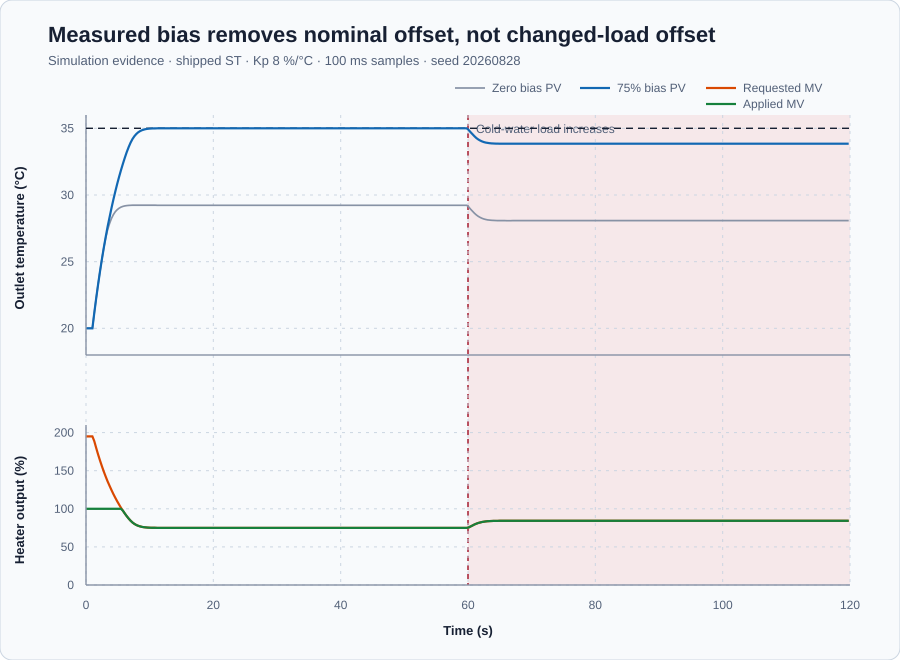

Source data for this figure (header and first rows):
case, time_s, setpoint_degC, pv_degC, requested_mv_percent, applied_mv_percent, bias_percent, kp_percent_per_degC, auto_mode, load_event, sample_time_s, seed, pv_min_degC, pv_max_degC, mv_min_percent, mv_max_percent, evidence_class
zero_bias, 0.1, 35.0, 20, 120, 100, 0.0, 8.0, true, , 0.1, 20260828, 0.0, 80.0, 0.0, 100.0, simulation
zero_bias, 0.2, 35.0, 20, 120, 100, 0.0, 8.0, true, , 0.1, 20260828, 0.0, 80.0, 0.0, 100.0, simulation
zero_bias, 0.3, 35.0, 20, 120, 100, 0.0, 8.0, true, , 0.1, 20260828, 0.0, 80.0, 0.0, 100.0, simulation
zero_bias, 0.4, 35.0, 20, 120, 100, 0.0, 8.0, true, , 0.1, 20260828, 0.0, 80.0, 0.0, 100.0, simulation
zero_bias, 0.5, 35.0, 20, 120, 100, 0.0, 8.0, true, , 0.1, 20260828, 0.0, 80.0, 0.0, 100.0, simulation
zero_bias, 0.6, 35.0, 20, 120, 100, 0.0, 8.0, true, , 0.1, 20260828, 0.0, 80.0, 0.0, 100.0, simulation
zero_bias, 0.7, 35.0, 20, 120, 100, 0.0, 8.0, true, , 0.1, 20260828, 0.0, 80.0, 0.0, 100.0, simulation
zero_bias, 0.8, 35.0, 20, 120, 100, 0.0, 8.0, true, , 0.1, 20260828, 0.0, 80.0, 0.0, 100.0, simulation
zero_bias, 0.9, 35.0, 20, 120, 100, 0.0, 8.0, true, , 0.1, 20260828, 0.0, 80.0, 0.0, 100.0, simulation
zero_bias, 1.0, 35.0, 20, 120, 100, 0.0, 8.0, true, , 0.1, 20260828, 0.0, 80.0, 0.0, 100.0, simulation
zero_bias, 1.1, 35.0, 20.4, 120, 100, 0.0, 8.0, true, , 0.1, 20260828, 0.0, 80.0, 0.0, 100.0, simulation
zero_bias, 1.2, 35.0, 20.78, 116.8, 100, 0.0, 8.0, true, , 0.1, 20260828, 0.0, 80.0, 0.0, 100.0, simulation
zero_bias, 1.3, 35.0, 21.16, 113.7, 100, 0.0, 8.0, true, , 0.1, 20260828, 0.0, 80.0, 0.0, 100.0, simulation
zero_bias, 1.4, 35.0, 21.54, 110.7, 100, 0.0, 8.0, true, , 0.1, 20260828, 0.0, 80.0, 0.0, 100.0, simulation
zero_bias, 1.5, 35.0, 21.9, 107.7, 100, 0.0, 8.0, true, , 0.1, 20260828, 0.0, 80.0, 0.0, 100.0, simulation
zero_bias, 1.6, 35.0, 22.26, 104.8, 100, 0.0, 8.0, true, , 0.1, 20260828, 0.0, 80.0, 0.0, 100.0, simulation
zero_bias, 1.7, 35.0, 22.61, 101.9, 100, 0.0, 8.0, true, , 0.1, 20260828, 0.0, 80.0, 0.0, 100.0, simulation
zero_bias, 1.8, 35.0, 22.96, 99.1, 99.1, 0.0, 8.0, true, , 0.1, 20260828, 0.0, 80.0, 0.0, 100.0, simulation
zero_bias, 1.9, 35.0, 23.29, 96.34, 96.34, 0.0, 8.0, true, , 0.1, 20260828, 0.0, 80.0, 0.0, 100.0, simulation
zero_bias, 2.0, 35.0, 23.63, 93.64, 93.64, 0.0, 8.0, true, , 0.1, 20260828, 0.0, 80.0, 0.0, 100.0, simulation
zero_bias, 2.1, 35.0, 23.95, 91, 91, 0.0, 8.0, true, , 0.1, 20260828, 0.0, 80.0, 0.0, 100.0, simulation
zero_bias, 2.2, 35.0, 24.27, 88.4, 88.4, 0.0, 8.0, true, , 0.1, 20260828, 0.0, 80.0, 0.0, 100.0, simulation
zero_bias, 2.3, 35.0, 24.58, 85.86, 85.86, 0.0, 8.0, true, , 0.1, 20260828, 0.0, 80.0, 0.0, 100.0, simulation
zero_bias, 2.4, 35.0, 24.88, 83.37, 83.37, 0.0, 8.0, true, , 0.1, 20260828, 0.0, 80.0, 0.0, 100.0, simulation
zero_bias, 2.5, 35.0, 25.18, 80.93, 80.93, 0.0, 8.0, true, , 0.1, 20260828, 0.0, 80.0, 0.0, 100.0, simulation
zero_bias, 2.6, 35.0, 25.48, 78.53, 78.53, 0.0, 8.0, true, , 0.1, 20260828, 0.0, 80.0, 0.0, 100.0, simulation
zero_bias, 2.7, 35.0, 25.76, 76.18, 76.18, 0.0, 8.0, true, , 0.1, 20260828, 0.0, 80.0, 0.0, 100.0, simulation
zero_bias, 2.8, 35.0, 26.04, 73.88, 73.88, 0.0, 8.0, true, , 0.1, 20260828, 0.0, 80.0, 0.0, 100.0, simulation
zero_bias, 2.9, 35.0, 26.3, 71.66, 71.66, 0.0, 8.0, true, , 0.1, 20260828, 0.0, 80.0, 0.0, 100.0, simulation
zero_bias, 3.0, 35.0, 26.55, 69.56, 69.56, 0.0, 8.0, true, , 0.1, 20260828, 0.0, 80.0, 0.0, 100.0, simulation
zero_bias, 3.1, 35.0, 26.78, 67.59, 67.59, 0.0, 8.0, true, , 0.1, 20260828, 0.0, 80.0, 0.0, 100.0, simulation
zero_bias, 3.2, 35.0, 27, 65.75, 65.75, 0.0, 8.0, true, , 0.1, 20260828, 0.0, 80.0, 0.0, 100.0, simulation
zero_bias, 3.3, 35.0, 27.2, 64.02, 64.02, 0.0, 8.0, true, , 0.1, 20260828, 0.0, 80.0, 0.0, 100.0, simulation
zero_bias, 3.4, 35.0, 27.39, 62.41, 62.41, 0.0, 8.0, true, , 0.1, 20260828, 0.0, 80.0, 0.0, 100.0, simulation
zero_bias, 3.5, 35.0, 27.56, 60.91, 60.91, 0.0, 8.0, true, , 0.1, 20260828, 0.0, 80.0, 0.0, 100.0, simulation
zero_bias, 3.6, 35.0, 27.72, 59.52, 59.52, 0.0, 8.0, true, , 0.1, 20260828, 0.0, 80.0, 0.0, 100.0, simulation
zero_bias, 3.7, 35.0, 27.87, 58.22, 58.22, 0.0, 8.0, true, , 0.1, 20260828, 0.0, 80.0, 0.0, 100.0, simulation
zero_bias, 3.8, 35.0, 28.01, 57.03, 57.03, 0.0, 8.0, true, , 0.1, 20260828, 0.0, 80.0, 0.0, 100.0, simulation
zero_bias, 3.9, 35.0, 28.13, 55.94, 55.94, 0.0, 8.0, true, , 0.1, 20260828, 0.0, 80.0, 0.0, 100.0, simulation
zero_bias, 4.0, 35.0, 28.25, 54.94, 54.94, 0.0, 8.0, true, , 0.1, 20260828, 0.0, 80.0, 0.0, 100.0, simulation
zero_bias, 4.1, 35.0, 28.35, 54.02, 54.02, 0.0, 8.0, true, , 0.1, 20260828, 0.0, 80.0, 0.0, 100.0, simulation
zero_bias, 4.2, 35.0, 28.45, 53.19, 53.19, 0.0, 8.0, true, , 0.1, 20260828, 0.0, 80.0, 0.0, 100.0, simulation
zero_bias, 4.3, 35.0, 28.53, 52.43, 52.43, 0.0, 8.0, true, , 0.1, 20260828, 0.0, 80.0, 0.0, 100.0, simulation
zero_bias, 4.4, 35.0, 28.61, 51.74, 51.74, 0.0, 8.0, true, , 0.1, 20260828, 0.0, 80.0, 0.0, 100.0, simulation
zero_bias, 4.5, 35.0, 28.68, 51.11, 51.11, 0.0, 8.0, true, , 0.1, 20260828, 0.0, 80.0, 0.0, 100.0, simulation
zero_bias, 4.6, 35.0, 28.75, 50.55, 50.55, 0.0, 8.0, true, , 0.1, 20260828, 0.0, 80.0, 0.0, 100.0, simulation
zero_bias, 4.7, 35.0, 28.8, 50.04, 50.04, 0.0, 8.0, true, , 0.1, 20260828, 0.0, 80.0, 0.0, 100.0, simulation
zero_bias, 4.8, 35.0, 28.85, 49.58, 49.58, 0.0, 8.0, true, , 0.1, 20260828, 0.0, 80.0, 0.0, 100.0, simulation
zero_bias, 4.9, 35.0, 28.9, 49.16, 49.16, 0.0, 8.0, true, , 0.1, 20260828, 0.0, 80.0, 0.0, 100.0, simulation
zero_bias, 5.0, 35.0, 28.94, 48.79, 48.79, 0.0, 8.0, true, , 0.1, 20260828, 0.0, 80.0, 0.0, 100.0, simulation
zero_bias, 5.1, 35.0, 28.98, 48.46, 48.46, 0.0, 8.0, true, , 0.1, 20260828, 0.0, 80.0, 0.0, 100.0, simulation
zero_bias, 5.2, 35.0, 29.01, 48.17, 48.17, 0.0, 8.0, true, , 0.1, 20260828, 0.0, 80.0, 0.0, 100.0, simulation
zero_bias, 5.3, 35.0, 29.04, 47.91, 47.91, 0.0, 8.0, true, , 0.1, 20260828, 0.0, 80.0, 0.0, 100.0, simulation
zero_bias, 5.4, 35.0, 29.07, 47.67, 47.67, 0.0, 8.0, true, , 0.1, 20260828, 0.0, 80.0, 0.0, 100.0, simulation
zero_bias, 5.5, 35.0, 29.09, 47.47, 47.47, 0.0, 8.0, true, , 0.1, 20260828, 0.0, 80.0, 0.0, 100.0, simulation
zero_bias, 5.6, 35.0, 29.11, 47.28, 47.28, 0.0, 8.0, true, , 0.1, 20260828, 0.0, 80.0, 0.0, 100.0, simulation
zero_bias, 5.7, 35.0, 29.13, 47.12, 47.12, 0.0, 8.0, true, , 0.1, 20260828, 0.0, 80.0, 0.0, 100.0, simulation
zero_bias, 5.8, 35.0, 29.14, 46.98, 46.98, 0.0, 8.0, true, , 0.1, 20260828, 0.0, 80.0, 0.0, 100.0, simulation
zero_bias, 5.9, 35.0, 29.16, 46.85, 46.85, 0.0, 8.0, true, , 0.1, 20260828, 0.0, 80.0, 0.0, 100.0, simulation
zero_bias, 6.0, 35.0, 29.17, 46.74, 46.74, 0.0, 8.0, true, , 0.1, 20260828, 0.0, 80.0, 0.0, 100.0, simulation
... 2,342 more rows
